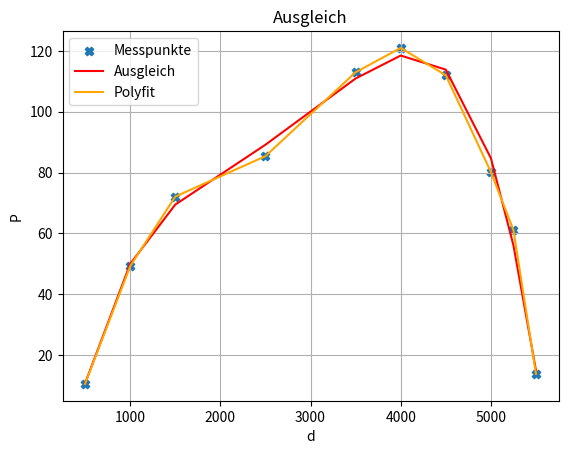

Write Python code to recreate this figure.
# -*- coding: utf-8 -*-
"""
Created on Wed Jun 15 10:09:27 2022

@author: ashas
"""

import numpy as np
import matplotlib.pyplot as plt
import sympy as sy

x = np.array([500,1000,1500,2500,3500,4000,4500,5000,5250,5500],dtype=np.float64)
y= np.array([10.5,49.2,72.1,85.4,113,121,112,80.2,61.1,13.8],dtype=np.float64)





#Da die Messpunkte einen Parabel bilden, ist der Grad 2 am naheliegendsten
#Also P(x) = a*x + b*x**2 + c*x**3+ d*x**4 + e

n = len(x) #Anz. Gleichungen
m = 5 # a,b,c,d,e Anzahl Unbekannten

def f1(x):
    return x**4
def f2(x):
    return x**3
def f3(x):
    return x**2
def f4(x):
    return x
def f5(x):
    return 1

def f(x, lam):
    return lam[0]*f1(x) + lam[1]*f2(x) + lam[2]*f3(x) + lam[3]*f4(x) + lam[4]*f5(x)

# def f(x,a):
#     return a[0]*x + a[1]*x**2 + a[3]*x**3+ a[4]*x**4 + 1

A = np.zeros([n,m]) # Zeilen = anzahl x, Spalten = anzahl koeff.
A[:,0] = f1(x)
A[:,1] = f2(x)
A[:,2] = f3(x)
A[:,3] = f4(x)
A[:,4] = f5(x)

#Normalengleichungssystem = A_TA*lambda = AT_y

[Q,R] = np.linalg.qr(A)
lam_qr = np.linalg.solve(R, Q.T @ y)

poly = np.polyfit(x-x[0],y,len(x)-1)
val = np.polyval(poly, x-x[0])

x_neu = np.linspace(500,5500,5001)
plt.figure(1)
plt.grid()
plt.title('Ausgleich')
plt.scatter(x,y,marker='X',label= 'Messpunkte')
plt.plot(x,f(x,lam_qr),color='r',label='Ausgleich')
plt.plot(x,val,color='orange', label='Polyfit')
plt.xlabel('d')
plt.ylabel('P')
plt.legend()
plt.show()



#%% aufgabae 5c)

x = sy.symbols('x')

"""==================== INPUT ===================="""
f = lam_qr[0]*x**4 + lam_qr[1]*x**3 + lam_qr[2]*x**2 + lam_qr[3]*x + lam_qr[4]
x0 = 20000

max_error = 1e-6
"""==============================================="""

df = sy.diff(f, x)
d2f = sy.diff(df, x)
fl = sy.lambdify(x, f)
dfl = sy.lambdify(x, df)
d2fl = sy.lambdify(x, d2f)

print("f'(x) = " + str(df))

print("Konvergenzbedingung für x0 prüfen:")
d = abs((fl(x0) * d2fl(x0)) / ((dfl(x0)) ** 2))

if d < 1:
    print("Konvergenzbedingung erfüllt!")
else:
    print("Konvergenzbedingung NICHT erfüllt!")

if d < 1:
    xn = [x0]
    print("n = 0: x0 = " + str(x0))

    n = 0

    while n < 1 or abs(xn[n] - xn[n - 1]) > max_error:
        xn.append(xn[n] - dfl(xn[n]) / d2fl(xn[n]))

        n += 1

        print("n = " + str(n) + ": x" + str(n) + " = " + str(xn[n]) + ", Δ = " + str(abs(xn[n] - xn[n - 1])))


    
